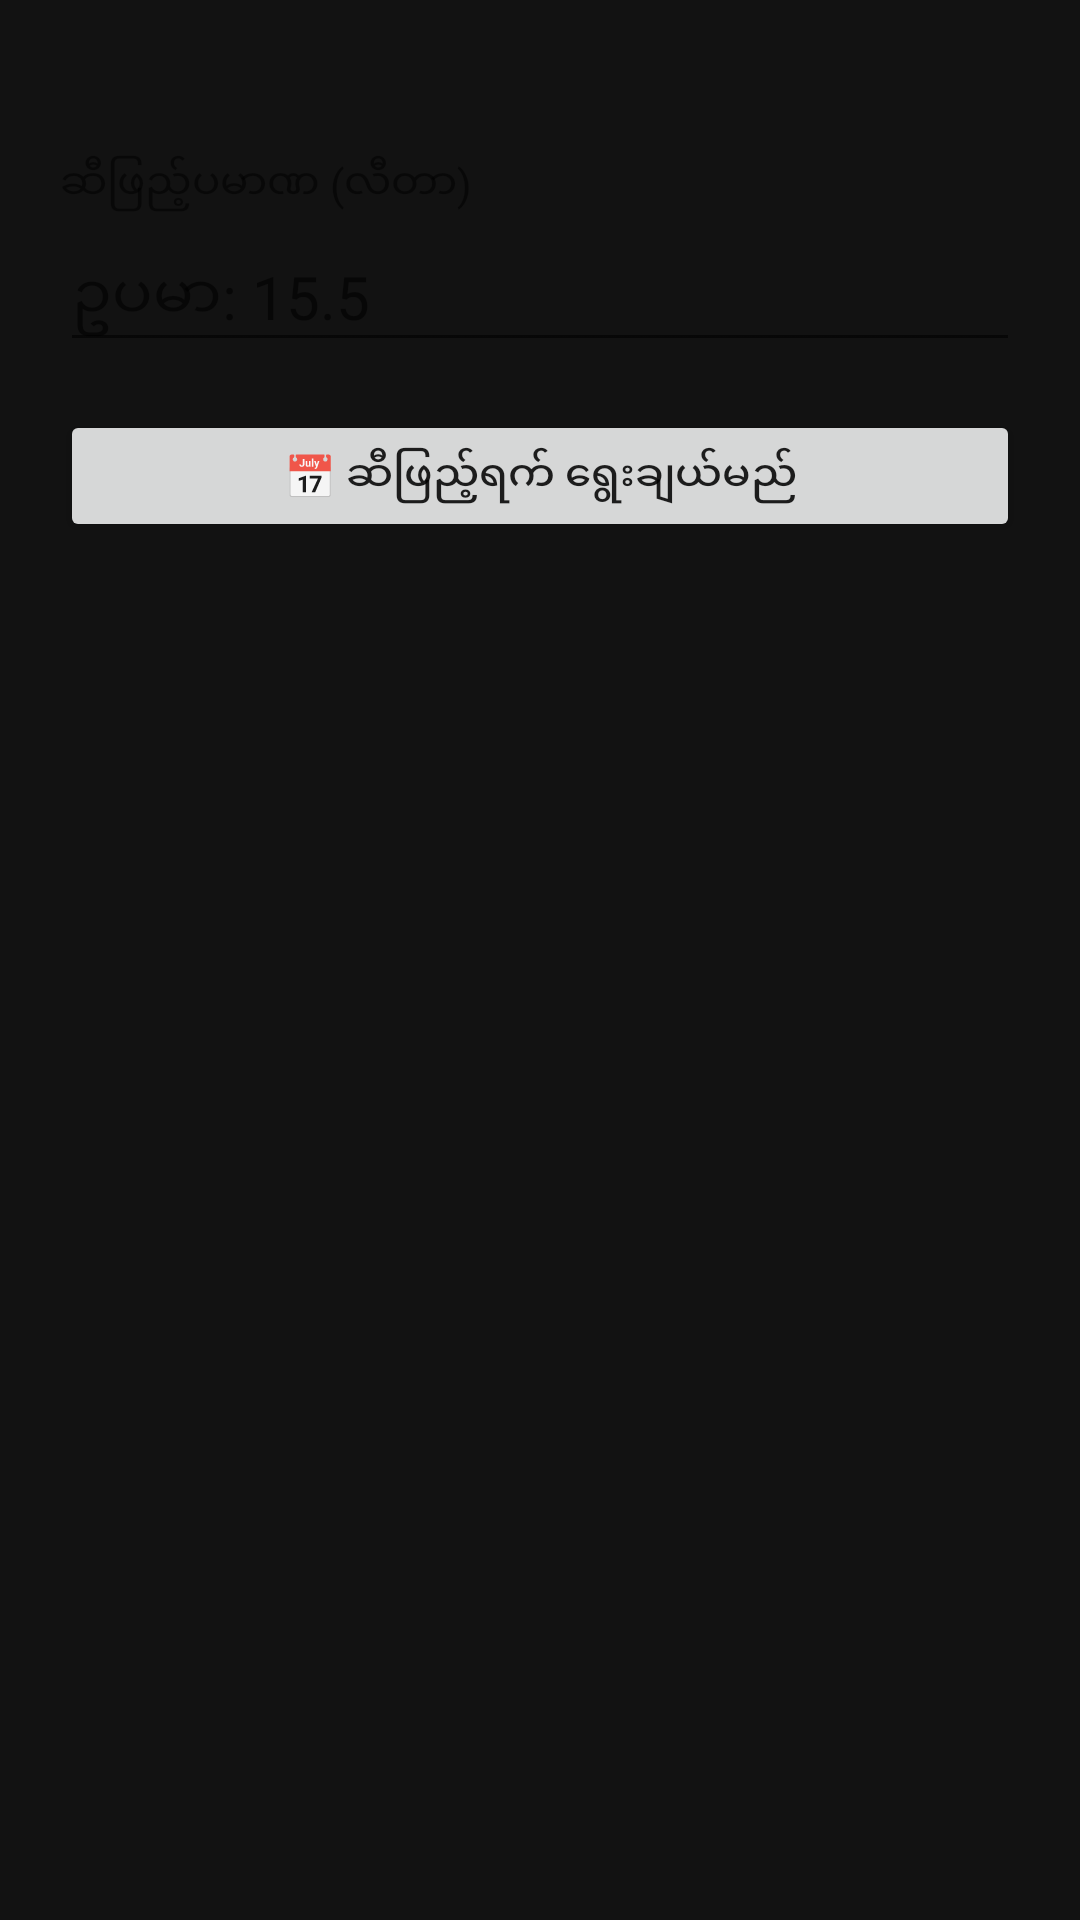

Write the Android layout XML for this screen, with the resource values it uses.
<!-- AndroidManifest.xml: application theme Theme.PetrolReminder -->
<!-- res/layout/dialog_refill.xml -->
<?xml version="1.0" encoding="utf-8"?>
<LinearLayout xmlns:android="http://schemas.android.com/apk/res/android"
    android:layout_width="match_parent"
    android:layout_height="wrap_content"
    android:orientation="vertical"
    android:padding="20dp">

    <TextView android:id="@+id/tvRefillHint"
        android:layout_width="match_parent" android:layout_height="wrap_content"
        android:textSize="13sp" android:textColor="#888888"
        android:lineSpacingMultiplier="1.4" android:layout_marginBottom="14dp"/>

    <TextView android:layout_width="wrap_content" android:layout_height="wrap_content"
        android:text="ဆီဖြည့်ပမာဏ (လီတာ)"
        android:textSize="14sp" android:layout_marginBottom="6dp"/>

    <EditText android:id="@+id/etRefillLitres"
        android:layout_width="match_parent" android:layout_height="wrap_content"
        android:hint="ဥပမာ: 15.5"
        android:inputType="numberDecimal"
        android:textSize="20sp" android:paddingVertical="8dp"
        android:layout_marginBottom="16dp"/>

    <Button android:id="@+id/btnPickDate"
        android:layout_width="match_parent" android:layout_height="44dp"
        android:text="📅 ဆီဖြည့်ရက် ရွေးချယ်မည်"
        android:textSize="14sp"
        android:layout_marginBottom="8dp"/>

    <TextView android:id="@+id/tvDateChosen"
        android:layout_width="match_parent" android:layout_height="wrap_content"
        android:textSize="13sp" android:textColor="#FFC107"
        android:gravity="center" android:layout_marginBottom="4dp"/>

</LinearLayout>
<!-- resources referenced by this layout -->
<resources>
  <style name="Theme.PetrolReminder" parent="Theme.MaterialComponents.DayNight.NoActionBar">
          <item name="colorPrimary">@color/accent_gold</item>
          <item name="colorPrimaryVariant">@color/accent_gold</item>
          <item name="colorOnPrimary">@color/bg_dark</item>
          <item name="colorSurface">@color/card_bg</item>
          <item name="android:windowBackground">@color/bg_dark</item>
          <item name="android:statusBarColor">@color/bg_dark</item>
          <item name="android:navigationBarColor">@color/bg_dark</item>
      </style>
  <color name="accent_gold">#FFC107</color>
  <color name="bg_dark">#121212</color>
  <color name="card_bg">#1E1E1E</color>
</resources>
